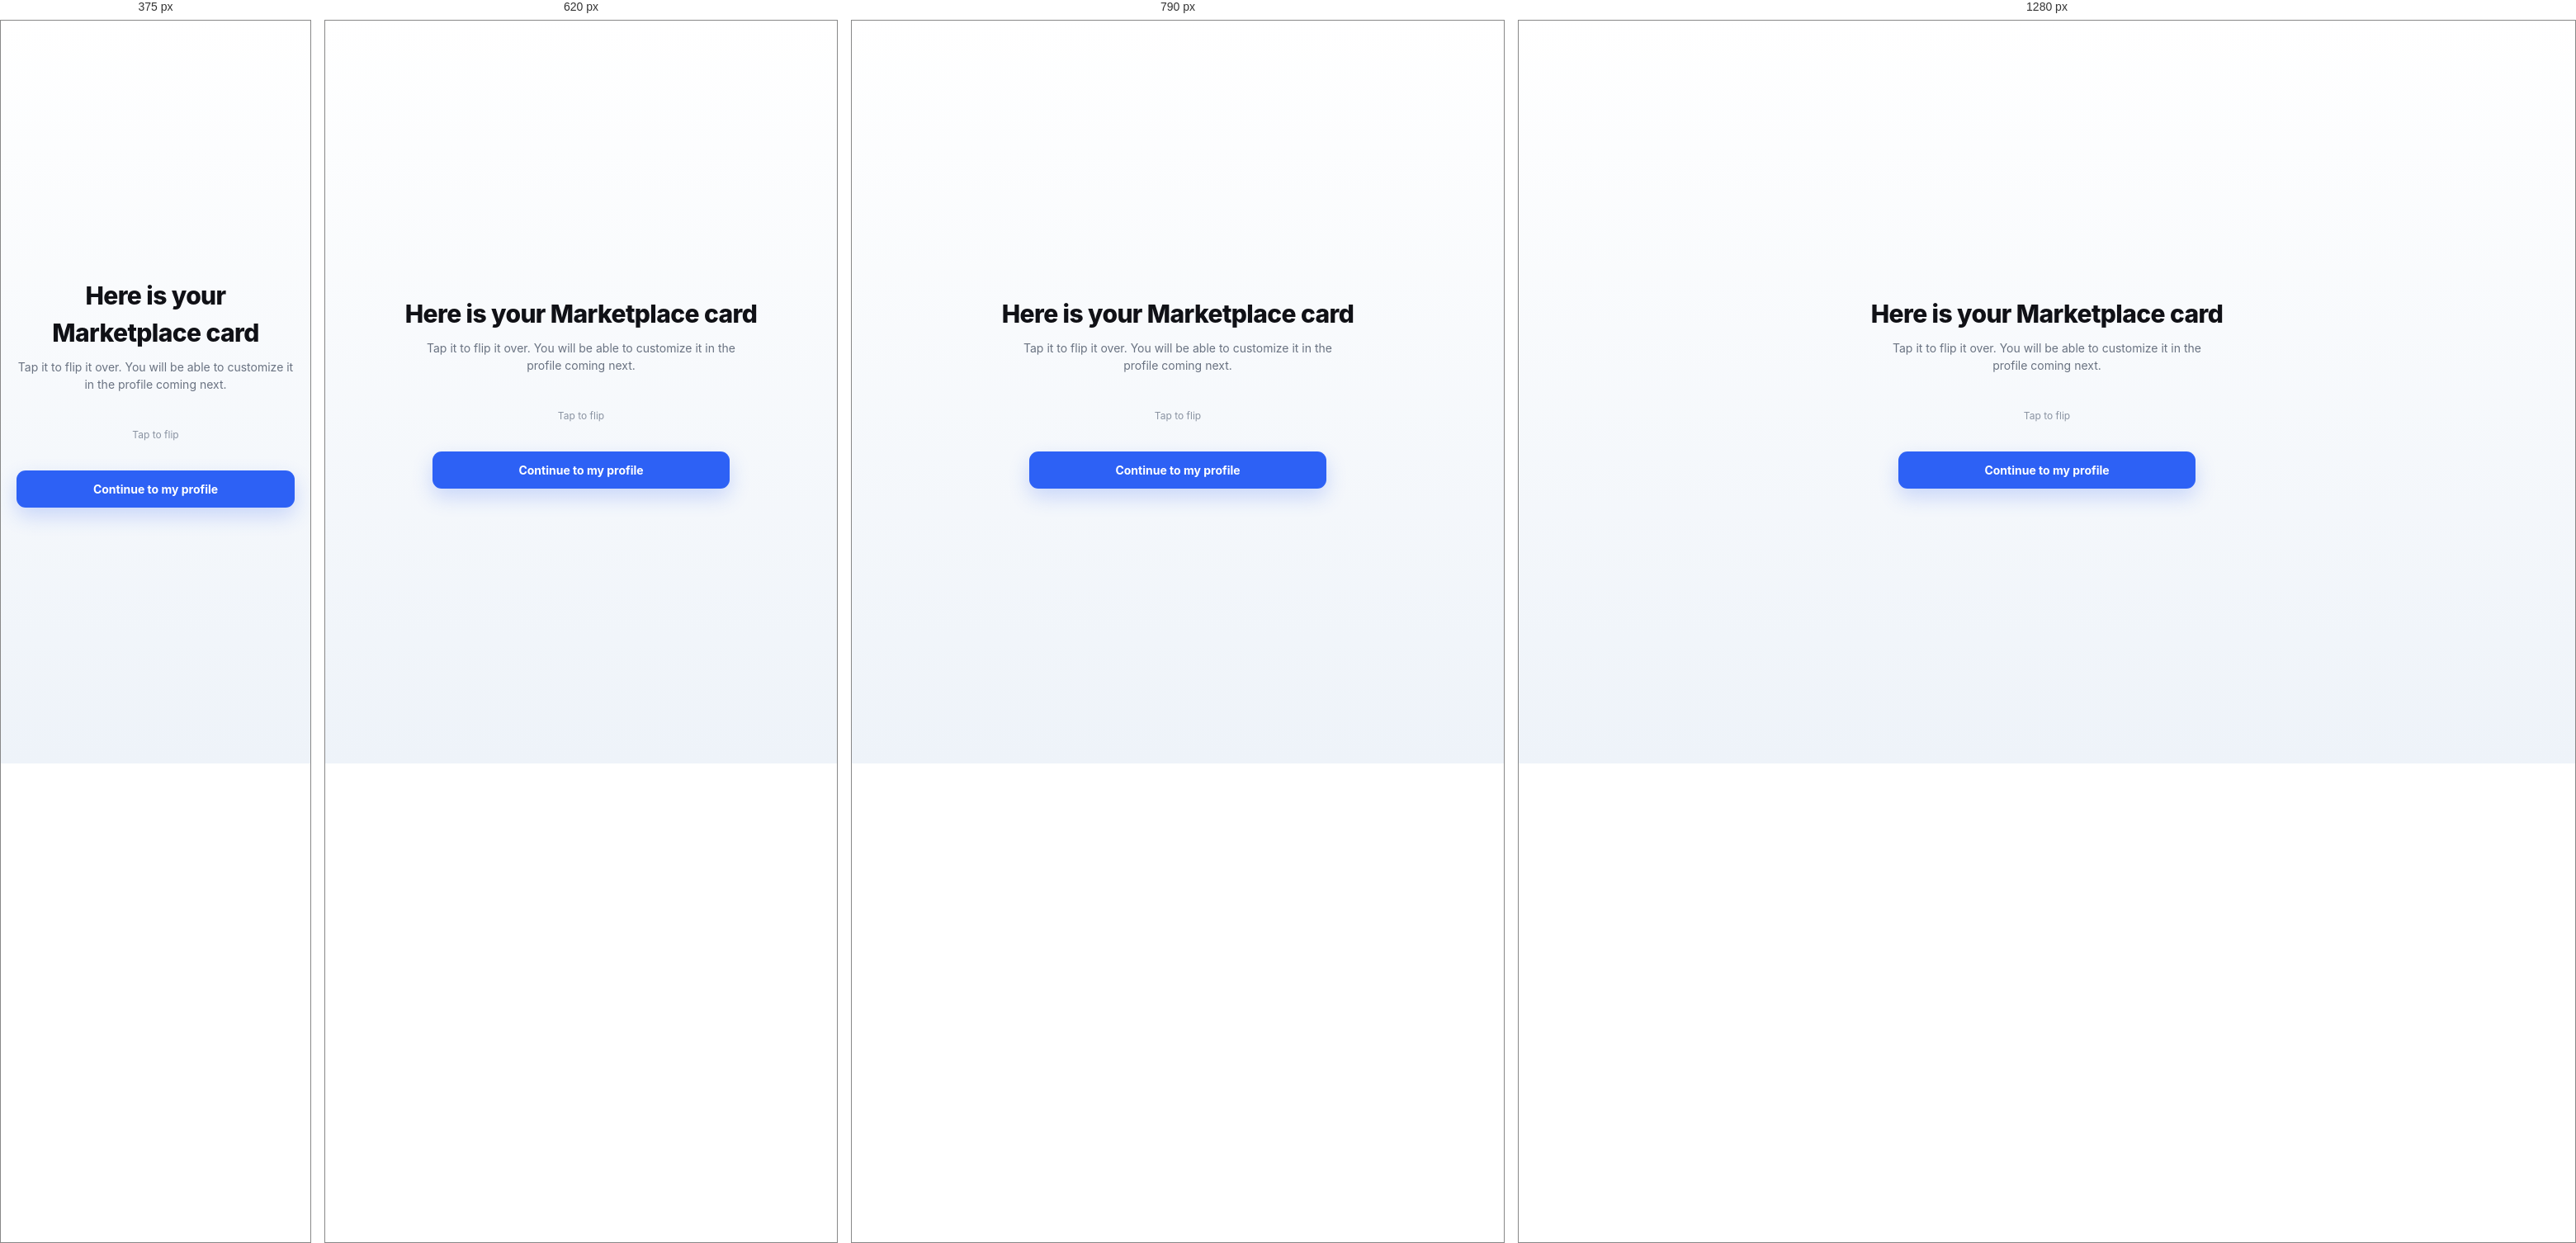
Rendered at 375 px, 620 px, 790 px and 1280 px, left to right.

<!-- file: onboarding-done.html -->
<!doctype html><html lang="en"><head>
<meta charset="utf-8"><meta name="viewport" content="width=device-width,initial-scale=1">
<title>Here is your Marketplace card — Naano</title>
<link rel="icon" href="https://naano.com/lp/naano-logo-nav.png"><link rel="stylesheet" href="app.css">
<style>
  .reveal-wrap{min-height:100vh;display:flex;flex-direction:column;align-items:center;justify-content:center;
    padding:60px 20px;background:linear-gradient(180deg,#fff,var(--bg-2));text-align:center}
  .reveal-wrap h1{font-size:30px;font-weight:800;color:var(--ink);letter-spacing:-.02em}
  .reveal-wrap>p{color:var(--muted);max-width:420px;margin:8px 0 30px}
  .reveal-wrap .btn{margin-top:34px;width:min(360px,90vw)}
  .flip-hint{margin-top:12px;font-size:12px;color:var(--faint)}
</style>
</head><body>
<div class="reveal-wrap">
  <h1 class="reveal">Here is your Marketplace card</h1>
  <p class="reveal" style="--d:.06s">Tap it to flip it over. You will be able to customize it in the profile coming next.</p>

  <div class="mcard-flip float" data-flip role="button" tabindex="0" aria-label="Flip card">
    <div class="mcard-flip__inner">
      <div class="mcard-flip__face" data-mcard="final"></div>
      <div class="mcard-flip__face mcard-flip__face--back" data-mcard="perf"></div>
    </div>
  </div>
  <div class="flip-hint reveal" style="--d:.2s">Tap to flip</div>

  <button class="btn btn--primary reveal" style="--d:.26s" onclick="location.href='overview.html?tour=1'">Continue to my profile</button>
</div>
<script src="app.js"></script>
</body></html>


/* @media block from app.css */
@media(max-width:900px){.creator-grid{grid-template-columns:repeat(2,1fr)}}

/* @media block from app.css */
@media(max-width:560px){.creator-grid{grid-template-columns:1fr}}

/* @media block from app.css */
@media (max-width:1080px){
  .kpis{grid-template-columns:repeat(2,1fr)}
}

/* @media block from app.css */
@media (max-width:900px){
  :root{--rail-w:64px}
  .rail__logo span,.rail a span{display:none}
  .rail a{justify-content:center}
  .auth{grid-template-columns:1fr}
  .auth__promo{display:none}
  .page{padding:24px 18px 120px}
  .topbar{padding:0 16px}
  .menu{right:16px}
  .assistant{width:min(420px,88vw)}
}

/* @media block from app.css */
@media (max-width:560px){
  .kpis{grid-template-columns:1fr}
  .page__head--row{flex-direction:column}
  .page__head h1{font-size:24px}
  .icp-grid{grid-template-columns:1fr}
  .brief-card__cols{grid-template-columns:1fr}
}

/* @media block from app.css */
@media(max-width:1000px){.mp-grid{grid-template-columns:repeat(2,1fr)}}

/* @media block from app.css */
@media(max-width:680px){.mp-grid{grid-template-columns:1fr}.grid-2{grid-template-columns:1fr}.msg{grid-template-columns:1fr}.msg__list{border-right:0;border-bottom:1px solid var(--line)}}